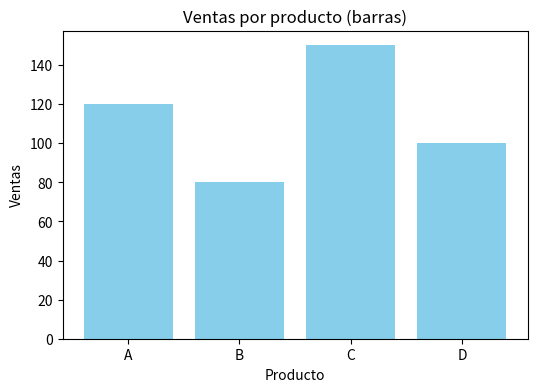
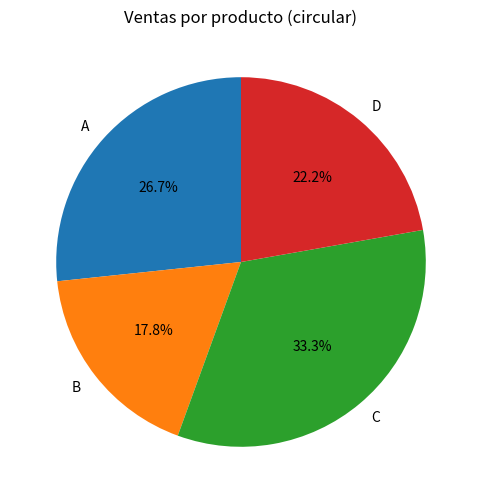

Write the Python code that produced these figures, in order.
import matplotlib.pyplot as plt

productos = ['A', 'B', 'C', 'D']
ventas = [120, 80, 150, 100]

#El gráfico de barras enseña mejor la diferencia entre productos por lo que es mejor para comparar.
plt.figure(figsize=(6,4))
plt.bar(productos, ventas, color='skyblue')
plt.title('Ventas por producto (barras)')
plt.xlabel('Producto')
plt.ylabel('Ventas')
plt.show()

#El gráfico circular sirve para ver mejro las proporciones.
plt.figure(figsize=(6,6))
plt.pie(ventas, labels=productos, autopct='%1.1f%%', startangle=90)
plt.title('Ventas por producto (circular)')
plt.show()


